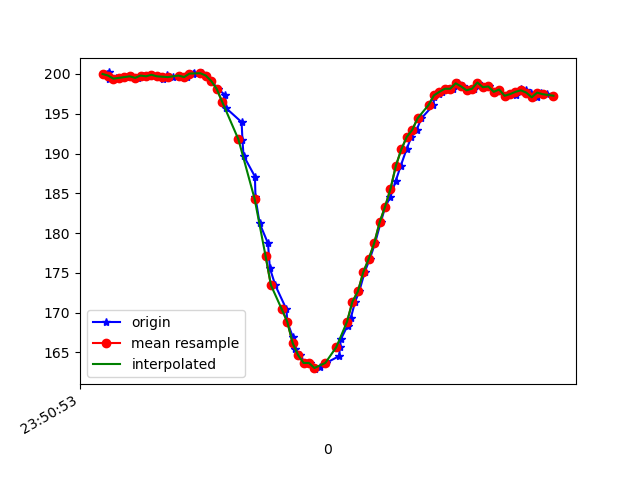

Source data for this figure (header and first rows):
1617666653458, 362290120073725, 200.0, -269.53125, -70.89844
1617666653463, 362290139454753, 199.4, -269.2, -70.51
1617666653465, 362290158713696, 200.2, -269.5, -71.19
1617666653481, 362290177636904, 199.3, -270, -70.51
1617666653489, 362290196773762, 199.5, -270, -71.39
1617666653506, 362290215849577, 199.5, -269.9, -70.7
1617666653525, 362290235108519, 199.6, -269.3, -70.41
1617666653543, 362290253848600, 199.7, -269.8, -69.73
1617666653572, 362290273473798, 199.5, -269.3, -70.9
1617666653590, 362290292183357, 199.8, -269.1, -70.41
1617666653606, 362290311503343, 199.7, -269.7, -70.41
1617666653621, 362290330548636, 199.9, -269.9, -71.48
1617666653641, 362290349593930, 199.7, -269.5, -70.9
1617666653661, 362290368639224, 199.4, -270.2, -71.09
1617666653679, 362290387684517, 199.9, -270, -70.31
1617666653698, 362290406760332, 199.6, -269.7, -70.9
1617666653722, 362290425805626, 199.8, -269.5, -69.82
1617666653751, 362290444789877, 199.6, -269, -70.02
1617666653774, 362290464048820, 200.0, -269.3, -69.63
1617666653778, 362290483124635, 200.1, -269, -69.73
1617666653807, 362290502200449, 200.1, -269.8, -70.31
1617666653822, 362290521276264, 199.8, -270.8, -70.31
1617666653841, 362290540382601, 199.1, -271.9, -71.48
1617666653864, 362290559793733, 198.1, -272.5, -71.48
1617666653891, 362290579022154, 197.4, -272.1, -70.7
1617666653895, 362290598494746, 195.7, -272.4, -71.09
1617666653952, 362290617448476, 193.9, -273.7, -71.88
1617666653955, 362290636463248, 191.7, -274.7, -72.17
1617666653959, 362290655569584, 189.7, -275.4, -73.24
1617666654001, 362290674675920, 187.1, -276.6, -72.46
1617666654003, 362290693812778, 184.5, -276.6, -72.17
1617666654018, 362290713102242, 181.2, -277.4, -71.48
1617666654049, 362290732269621, 178.7, -278.3, -70.31
1617666654056, 362290751345436, 175.6, -279.7, -70.02
1617666654076, 362290770604378, 173.4, -280.3, -69.73
1617666654117, 362290789832800, 170.4, -280.6, -68.75
1617666654120, 362290808908615, 168.8, -281.9, -68.75
1617666654141, 362290828137036, 166.9, -282.7, -67.68
1617666654148, 362290847121287, 165.4, -282.7, -66.89
1617666654168, 362290866319187, 164.6, -283.2, -66.21
1617666654184, 362290885333960, 163.7, -283.6, -66.5
1617666654205, 362290904440296, 163.7, -283.6, -66.7
1617666654221, 362290923485590, 162.9, -283.9, -66.89
1617666654239, 362290942836096, 163.2, -283.8, -66.99
1617666654263, 362290961881390, 163.7, -283.1, -66.89
1617666654312, 362290981140333, 164.6, -282.4, -67.29
1617666654313, 362291000277190, 165.6, -281.2, -66.6
1617666654318, 362291019353005, 166.7, -280.9, -67.87
1617666654342, 362291038581426, 168.4, -280.4, -68.46
1617666654354, 362291057718284, 169.3, -280.2, -69.34
1617666654370, 362291076824620, 171.4, -278.7, -69.14
1617666654385, 362291095991999, 172.7, -278.5, -69.73
1617666654405, 362291115098335, 175.1, -277.2, -70.12
1617666654424, 362291134113108, 176.8, -276.8, -70.51
1617666654443, 362291153127880, 178.7, -275.8, -70.02
1617666654464, 362291172142652, 181.3, -275.3, -71.48
1617666654481, 362291191371074, 183.3, -274.9, -72.17
1617666654500, 362291210446889, 184.6, -274.2, -71.19
1617666654519, 362291229461661, 186.5, -273.3, -70.51
1617666654538, 362291248293305, 188.5, -273.3, -71.39
1617666654559, 362291267491205, 190.5, -272.7, -70.7
... 28 more rows
